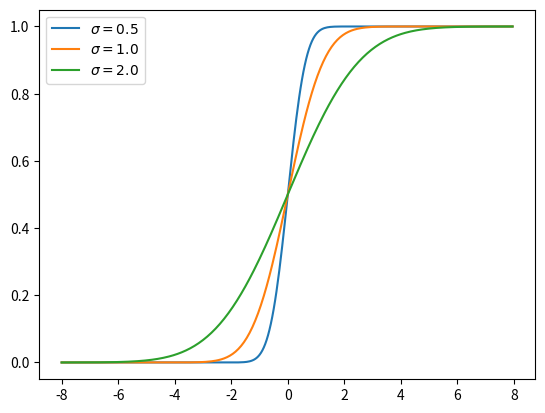

Generate this figure with matplotlib:
import math
import numpy as np
import matplotlib.pyplot as plt
from scipy.integrate import quad


# Интегральный закон распределения случайной величины
# распределенной по Гауссовскому закону
# мат модель http://profitraders.com/Math/Norm.html


def gaussian(lim_x, mu, sigma):
    """
        Parameters
        ----------
        lim_x : float
            предел интеграла
        mu : float
            среднее значение (мат.ожидание)
        sigma : float
            среднеквадратичное отклонение
    """
    return quad(lambda x: math.exp(-0.5 * ((x - mu) / sigma) ** 2), -np.inf, lim_x)[0] / sigma / math.sqrt(2 * math.pi)


def lab7_var_6(xs, mu, sigma):
    plt.plot(xs, [gaussian(x, mu, sigma) for x in xs], label='$\sigma = ' + str(sigma) + '$')
    plt.legend()
    plt.show()


def test_lab7_var_6():
    xs = np.arange(-8, 8, 0.05)  # Сетка значений по оси абсцисс.
    lab7_var_6(xs, 0.0, 0.5)
    lab7_var_6(xs, 0.0, 1.0)
    lab7_var_6(xs, 0.0, 2.0)


if __name__ == '__main__':
    test_lab7_var_6()